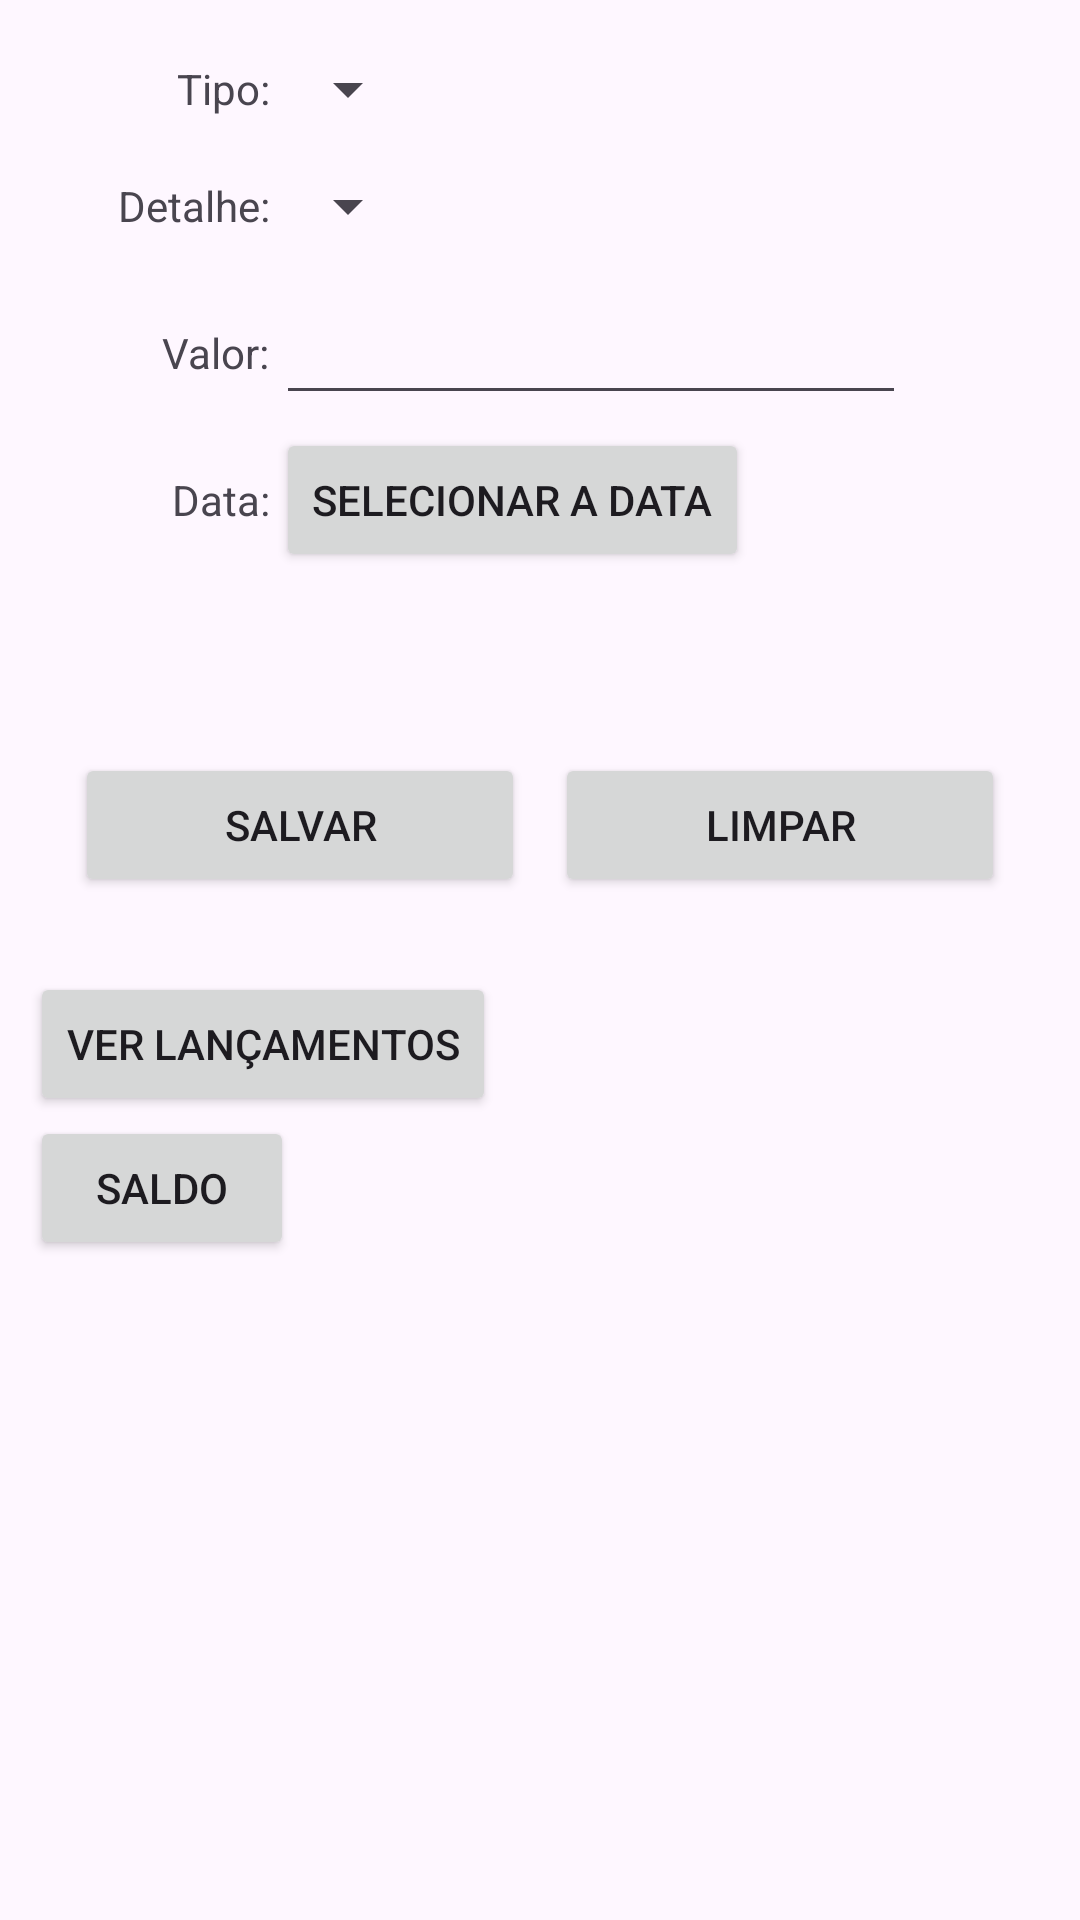

Write the Android layout XML for this screen, with the resource values it uses.
<!-- AndroidManifest.xml: application theme Theme.FluxoDeCaixaComSQL -->
<!-- res/layout/activity_main.xml -->
<?xml version="1.0" encoding="utf-8"?>
<androidx.constraintlayout.widget.ConstraintLayout xmlns:android="http://schemas.android.com/apk/res/android"
    xmlns:app="http://schemas.android.com/apk/res-auto"
    xmlns:tools="http://schemas.android.com/tools"
    android:id="@+id/main"
    android:layout_width="match_parent"
    android:layout_height="match_parent"
    tools:context=".MainActivity">

    <TextView
        android:id="@+id/tvTipo"
        android:layout_width="wrap_content"
        android:layout_height="wrap_content"
        android:layout_marginTop="20dp"
        android:text="Tipo:"
        app:layout_constraintEnd_toStartOf="@+id/guideline"
        app:layout_constraintTop_toTopOf="parent" />

    <Spinner
        android:id="@+id/spTipo"
        android:layout_width="wrap_content"
        android:layout_height="wrap_content"
        android:layout_marginStart="2dp"
        android:layout_marginEnd="16dp"
        android:spinnerMode="dropdown"
        app:layout_constraintBottom_toBottomOf="@+id/tvTipo"
        app:layout_constraintEnd_toEndOf="parent"
        app:layout_constraintHorizontal_bias="0.0"
        app:layout_constraintStart_toEndOf="@+id/tvTipo"
        app:layout_constraintTop_toTopOf="@+id/tvTipo" />

    <TextView
        android:id="@+id/tvDetalhe"
        android:layout_width="wrap_content"
        android:layout_height="wrap_content"
        android:layout_marginTop="20dp"
        android:text="Detalhe:"
        app:layout_constraintEnd_toStartOf="@+id/guideline"
        app:layout_constraintTop_toBottomOf="@+id/tvTipo" />

    <androidx.constraintlayout.widget.Guideline
        android:id="@+id/guideline"
        android:layout_width="wrap_content"
        android:layout_height="wrap_content"
        android:orientation="vertical"
        app:layout_constraintGuide_percent="0.25" />

    <Spinner
        android:id="@+id/spDetalhe"
        android:layout_width="wrap_content"
        android:layout_height="wrap_content"
        android:layout_marginStart="2dp"
        app:layout_constraintBottom_toBottomOf="@+id/tvDetalhe"
        app:layout_constraintStart_toEndOf="@+id/tvDetalhe"
        app:layout_constraintTop_toTopOf="@+id/tvDetalhe" />

    <TextView
        android:id="@+id/tvValor"
        android:layout_width="wrap_content"
        android:layout_height="wrap_content"
        android:layout_marginTop="30dp"
        android:text="Valor:"
        app:layout_constraintEnd_toStartOf="@+id/guideline"
        app:layout_constraintTop_toBottomOf="@+id/tvDetalhe" />

    <EditText
        android:id="@+id/etValor"
        android:layout_width="wrap_content"
        android:layout_height="wrap_content"
        android:layout_marginStart="2dp"
        android:ems="10"
        android:inputType="numberDecimal"
        app:layout_constraintBottom_toBottomOf="@+id/tvValor"
        app:layout_constraintStart_toStartOf="@+id/guideline"
        app:layout_constraintTop_toTopOf="@+id/tvValor" />

    <TextView
        android:id="@+id/tvData"
        android:layout_width="wrap_content"
        android:layout_height="wrap_content"
        android:layout_marginTop="30dp"
        android:text="Data:"
        app:layout_constraintEnd_toStartOf="@+id/guideline"
        app:layout_constraintTop_toBottomOf="@+id/tvValor" />

    <Button
        android:id="@+id/btData"
        android:layout_width="wrap_content"
        android:layout_height="wrap_content"
        android:layout_marginStart="2dp"
        android:text="Selecionar a data"
        app:layout_constraintBottom_toBottomOf="@+id/tvData"
        app:layout_constraintStart_toStartOf="@+id/guideline"
        app:layout_constraintTop_toTopOf="@+id/tvData" />

    <LinearLayout
        android:id="@+id/linearLayout"
        android:layout_width="match_parent"
        android:layout_height="wrap_content"
        android:layout_marginTop="50dp"
        android:orientation="horizontal"
        android:padding="20dp"
        app:layout_constraintTop_toBottomOf="@+id/tvData"
        tools:layout_editor_absoluteX="1dp">

        <Button
            android:id="@+id/btSalvar"
            android:layout_width="wrap_content"
            android:layout_height="wrap_content"
            android:layout_margin="5dp"
            android:layout_weight="1"
            android:text="Salvar" />

        <Button
            android:id="@+id/btLimpar"
            android:layout_width="wrap_content"
            android:layout_height="wrap_content"
            android:layout_margin="5dp"
            android:layout_weight="1"
            android:text="Limpar" />
    </LinearLayout>

    <LinearLayout
        android:layout_width="match_parent"
        android:layout_height="wrap_content"
        android:layout_marginStart="10dp"
        android:orientation="vertical"
        app:layout_constraintStart_toStartOf="parent"
        app:layout_constraintTop_toBottomOf="@+id/linearLayout">

        <Button
            android:id="@+id/btVerLançamentos"
            android:layout_width="wrap_content"
            android:layout_height="wrap_content"
            android:text="Ver Lançamentos" />

        <Button
            android:id="@+id/btSaldo"
            android:layout_width="wrap_content"
            android:layout_height="wrap_content"
            android:text="Saldo" />

    </LinearLayout>

</androidx.constraintlayout.widget.ConstraintLayout>
<!-- resources referenced by this layout -->
<resources>
  <style name="Theme.FluxoDeCaixaComSQL" parent="Base.Theme.FluxoDeCaixaComSQL" />
  <style name="Base.Theme.FluxoDeCaixaComSQL" parent="Theme.Material3.DayNight.NoActionBar">
          
          
      </style>
</resources>
